Dataset: data (GitHub, sined-rahkuk/CNN-classification-of-pathologic-speech). Classes: healthy, pathological.

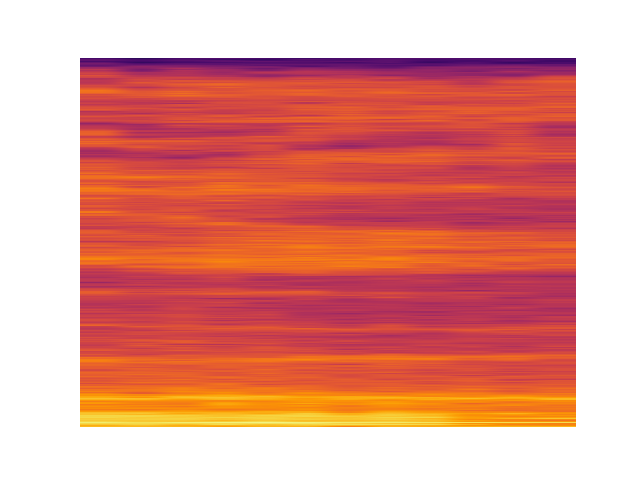
Label: pathological

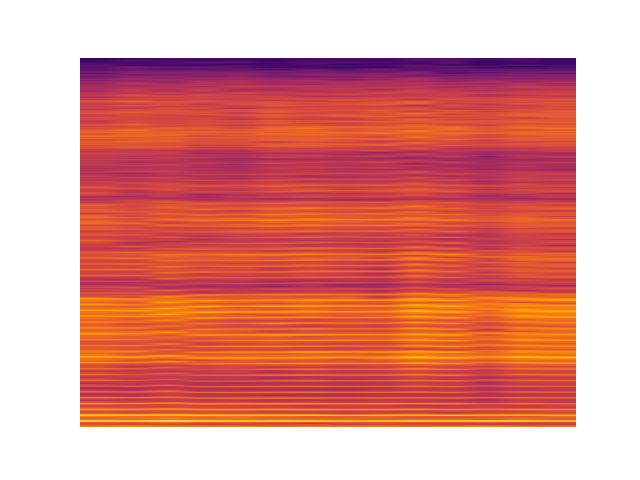
Label: pathological

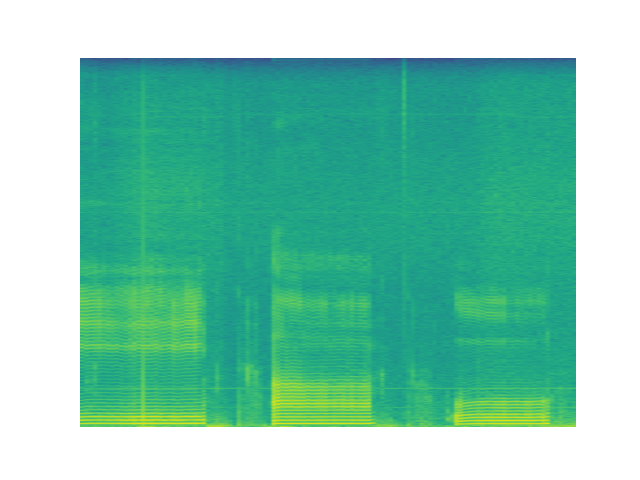
Label: pathological

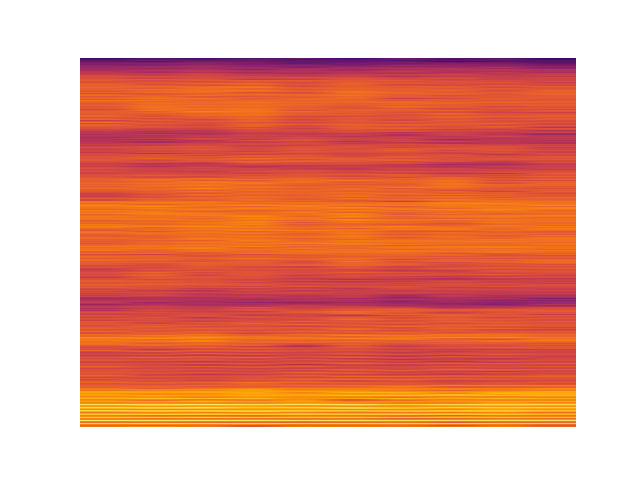
Label: pathological

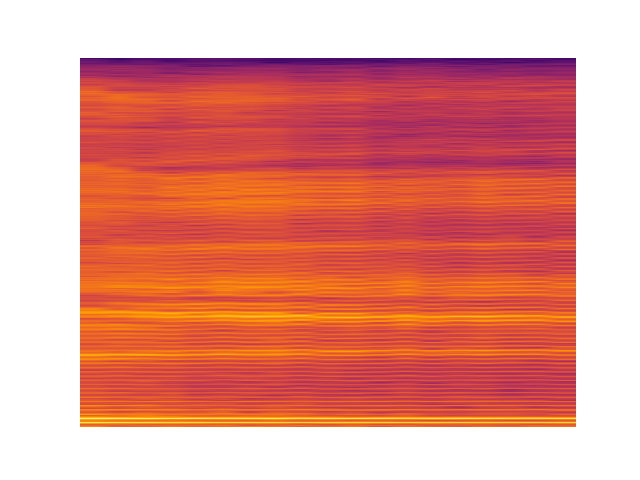
Label: healthy

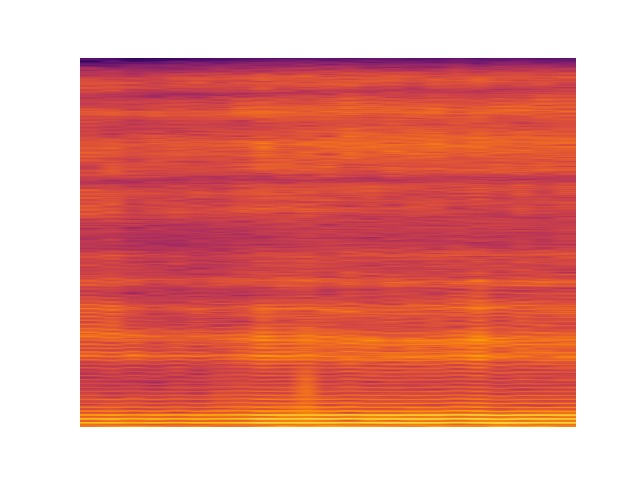
Label: healthy
